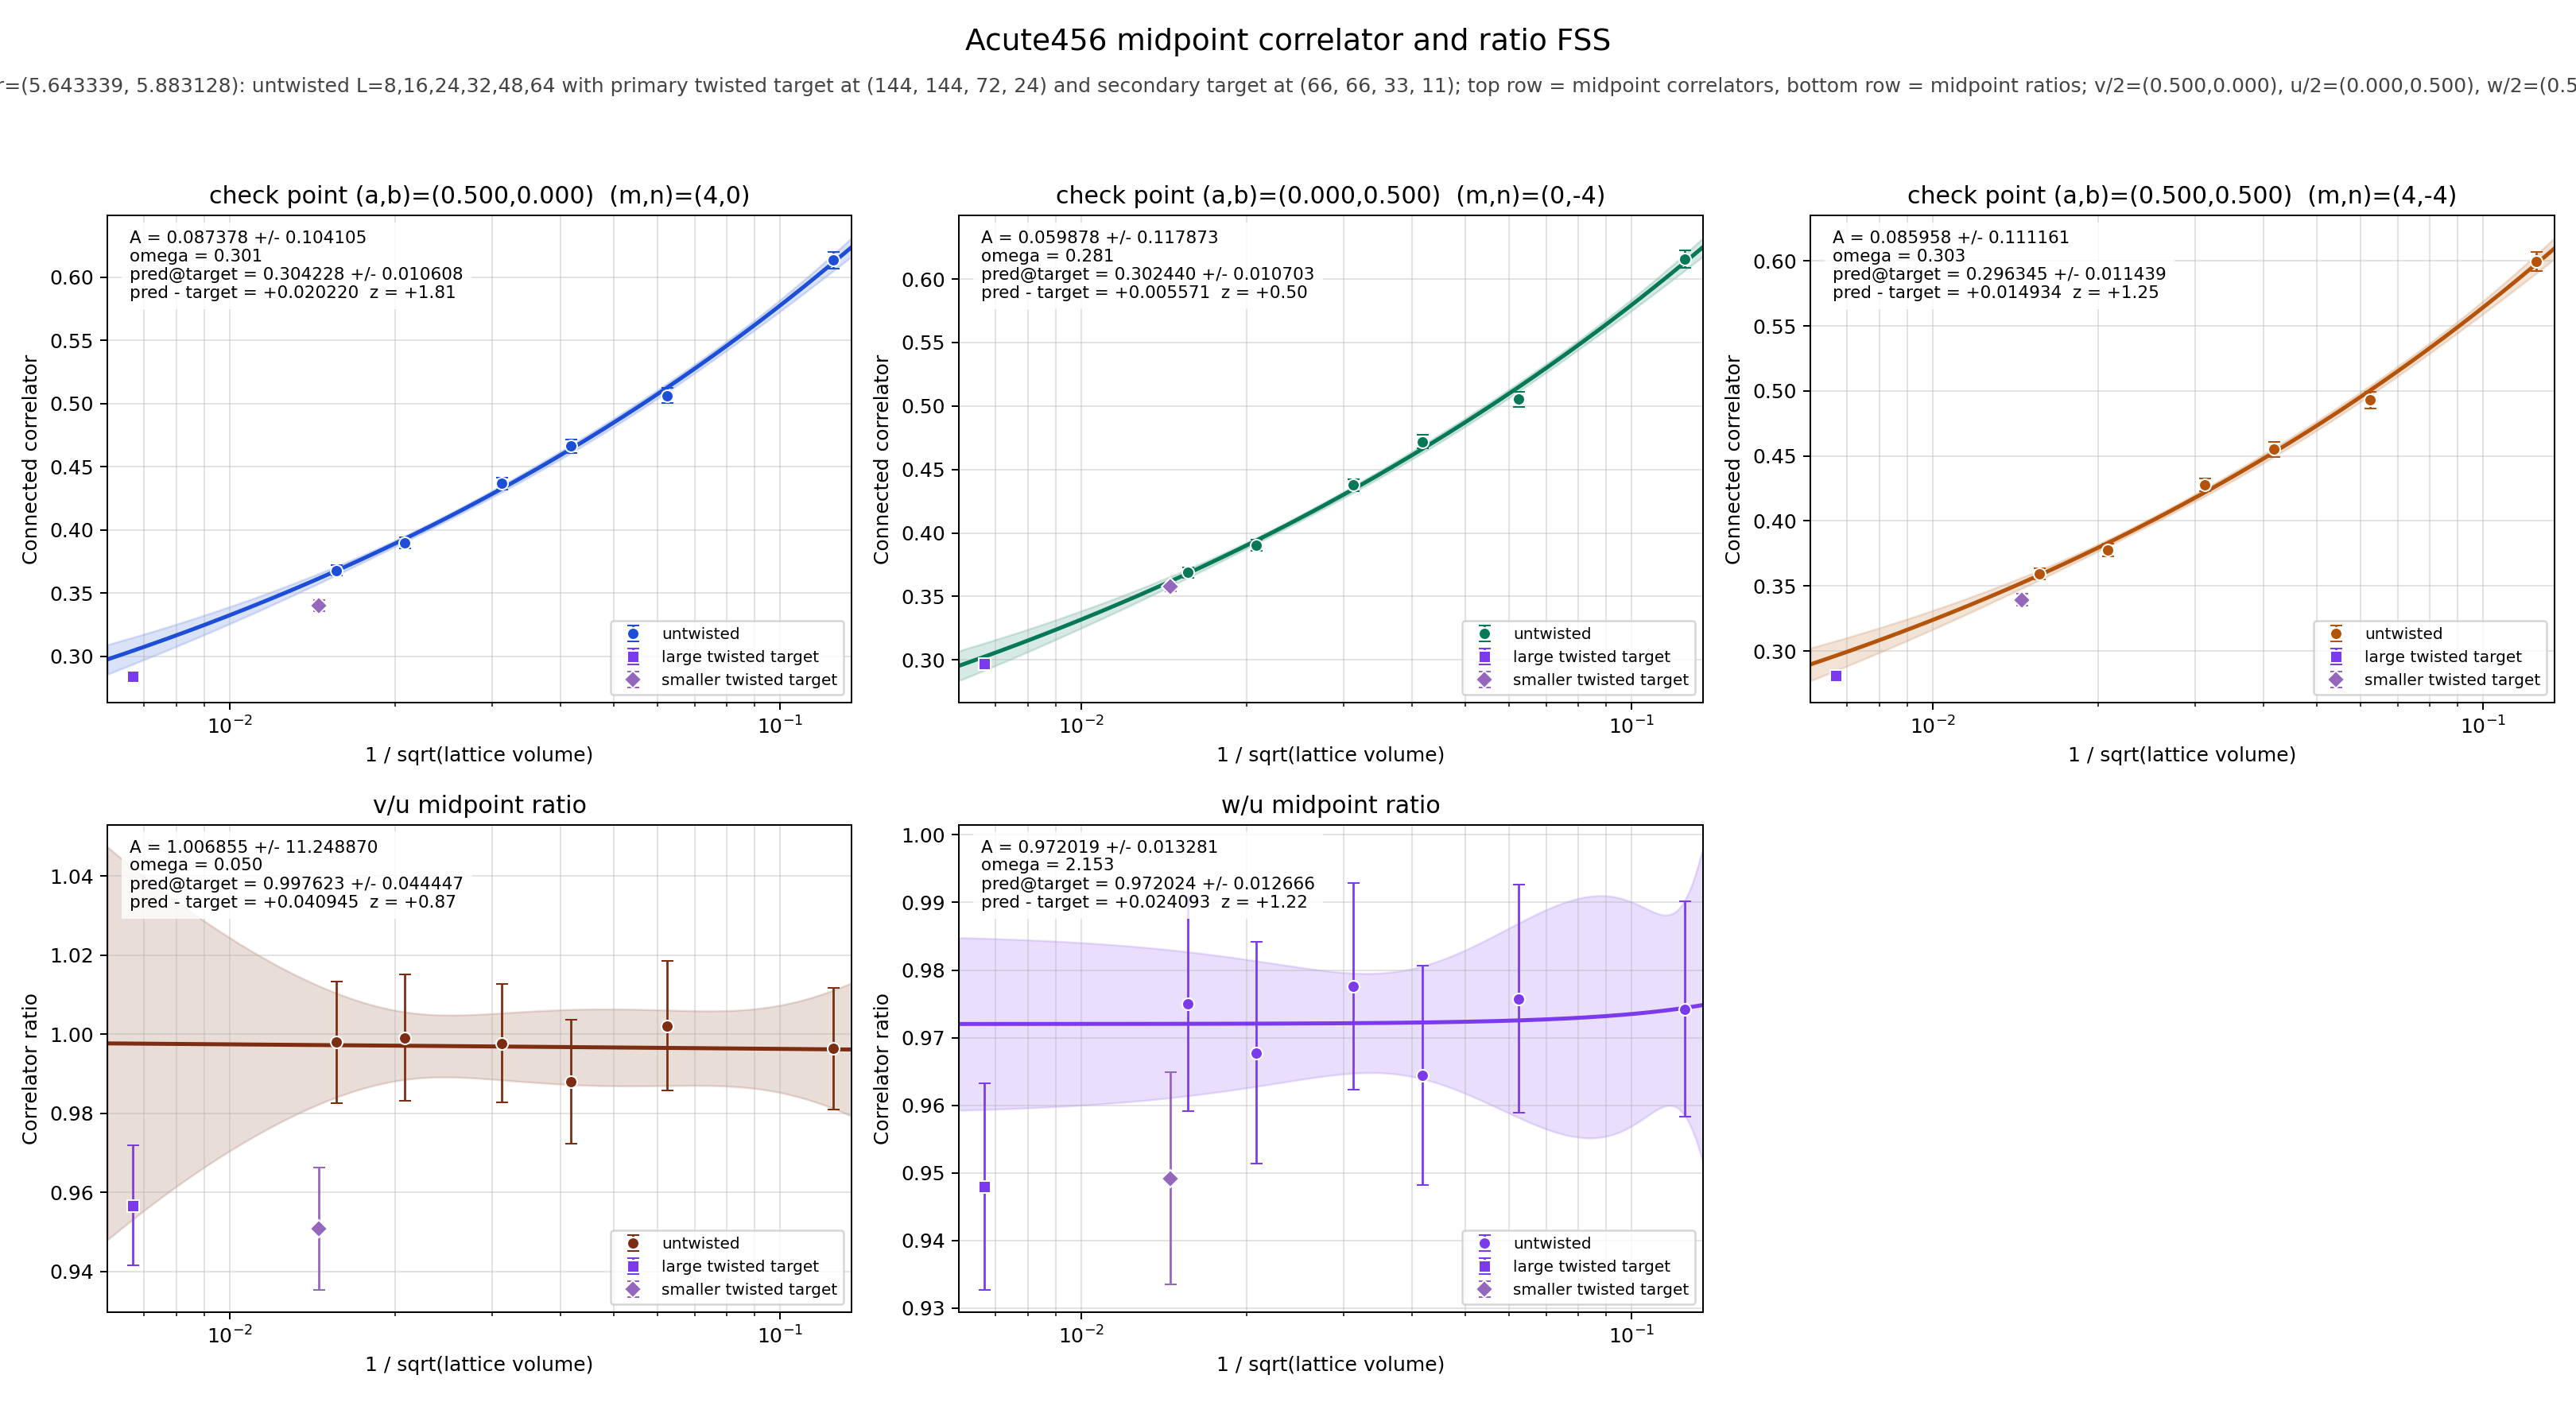

The file beside this chart, header and first rows:
panel	series	x	y	sigma	fit_A	fit_sigma_A	fit_omega	pred_target	pred_target_sigma	delta_target	z_target	twisted_x	twisted_y	twisted_sigma
v/2	untwisted	0.125	0.6134	0.006738	0.08738	0.1041	0.3012	0.3042	0.01061	0.02022	1.811	0.006672	0.284	0.00348
v/2	untwisted	0.0625	0.5064	0.005842	0.08738	0.1041	0.3012	0.3042	0.01061	0.02022	1.811	0.006672	0.284	0.00348
v/2	untwisted	0.04167	0.4662	0.005322	0.08738	0.1041	0.3012	0.3042	0.01061	0.02022	1.811	0.006672	0.284	0.00348
v/2	untwisted	0.03125	0.4368	0.004639	0.08738	0.1041	0.3012	0.3042	0.01061	0.02022	1.811	0.006672	0.284	0.00348
v/2	untwisted	0.02083	0.3898	0.004416	0.08738	0.1041	0.3012	0.3042	0.01061	0.02022	1.811	0.006672	0.284	0.00348
v/2	untwisted	0.01562	0.368	0.004023	0.08738	0.1041	0.3012	0.3042	0.01061	0.02022	1.811	0.006672	0.284	0.00348
v/2	twisted	0.006672	0.284	0.00348	0.08738	0.1041	0.3012	0.3042	0.01061	0.02022	1.811	0.006672	0.284	0.00348
u/2	untwisted	0.125	0.6157	0.006635	0.05988	0.1179	0.2814	0.3024	0.0107	0.005571	0.5014	0.006672	0.2969	0.002981
u/2	untwisted	0.0625	0.5053	0.005883	0.05988	0.1179	0.2814	0.3024	0.0107	0.005571	0.5014	0.006672	0.2969	0.002981
u/2	untwisted	0.04167	0.4719	0.005171	0.05988	0.1179	0.2814	0.3024	0.0107	0.005571	0.5014	0.006672	0.2969	0.002981
u/2	untwisted	0.03125	0.4378	0.004615	0.05988	0.1179	0.2814	0.3024	0.0107	0.005571	0.5014	0.006672	0.2969	0.002981
u/2	untwisted	0.02083	0.3901	0.004401	0.05988	0.1179	0.2814	0.3024	0.0107	0.005571	0.5014	0.006672	0.2969	0.002981
u/2	untwisted	0.01562	0.3688	0.003997	0.05988	0.1179	0.2814	0.3024	0.0107	0.005571	0.5014	0.006672	0.2969	0.002981
u/2	twisted	0.006672	0.2969	0.002981	0.05988	0.1179	0.2814	0.3024	0.0107	0.005571	0.5014	0.006672	0.2969	0.002981
w/2	untwisted	0.125	0.5998	0.007362	0.08596	0.1112	0.3032	0.2963	0.01144	0.01493	1.247	0.006672	0.2814	0.003539
w/2	untwisted	0.0625	0.4931	0.006314	0.08596	0.1112	0.3032	0.2963	0.01144	0.01493	1.247	0.006672	0.2814	0.003539
w/2	untwisted	0.04167	0.4552	0.00581	0.08596	0.1112	0.3032	0.2963	0.01144	0.01493	1.247	0.006672	0.2814	0.003539
w/2	untwisted	0.03125	0.428	0.004945	0.08596	0.1112	0.3032	0.2963	0.01144	0.01493	1.247	0.006672	0.2814	0.003539
w/2	untwisted	0.02083	0.3776	0.004787	0.08596	0.1112	0.3032	0.2963	0.01144	0.01493	1.247	0.006672	0.2814	0.003539
w/2	untwisted	0.01562	0.3595	0.00433	0.08596	0.1112	0.3032	0.2963	0.01144	0.01493	1.247	0.006672	0.2814	0.003539
w/2	twisted	0.006672	0.2814	0.003539	0.08596	0.1112	0.3032	0.2963	0.01144	0.01493	1.247	0.006672	0.2814	0.003539
(v/2)/(u/2)	untwisted	0.125	0.9963	0.01533	1.007	11.25	0.05	0.9976	0.04445	0.04095	0.8719	0.006672	0.9567	0.01516
(v/2)/(u/2)	untwisted	0.0625	1.002	0.01642	1.007	11.25	0.05	0.9976	0.04445	0.04095	0.8719	0.006672	0.9567	0.01516
(v/2)/(u/2)	untwisted	0.04167	0.9879	0.01563	1.007	11.25	0.05	0.9976	0.04445	0.04095	0.8719	0.006672	0.9567	0.01516
(v/2)/(u/2)	untwisted	0.03125	0.9977	0.01493	1.007	11.25	0.05	0.9976	0.04445	0.04095	0.8719	0.006672	0.9567	0.01516
(v/2)/(u/2)	untwisted	0.02083	0.9991	0.01597	1.007	11.25	0.05	0.9976	0.04445	0.04095	0.8719	0.006672	0.9567	0.01516
(v/2)/(u/2)	untwisted	0.01562	0.9979	0.01536	1.007	11.25	0.05	0.9976	0.04445	0.04095	0.8719	0.006672	0.9567	0.01516
(v/2)/(u/2)	twisted	0.006672	0.9567	0.01516	1.007	11.25	0.05	0.9976	0.04445	0.04095	0.8719	0.006672	0.9567	0.01516
(w/2)/(u/2)	untwisted	0.125	0.9742	0.01591	0.972	0.01328	2.153	0.972	0.01267	0.02409	1.215	0.006672	0.9479	0.01526
(w/2)/(u/2)	untwisted	0.0625	0.9757	0.01689	0.972	0.01328	2.153	0.972	0.01267	0.02409	1.215	0.006672	0.9479	0.01526
(w/2)/(u/2)	untwisted	0.04167	0.9645	0.01623	0.972	0.01328	2.153	0.972	0.01267	0.02409	1.215	0.006672	0.9479	0.01526
(w/2)/(u/2)	untwisted	0.03125	0.9776	0.01529	0.972	0.01328	2.153	0.972	0.01267	0.02409	1.215	0.006672	0.9479	0.01526
(w/2)/(u/2)	untwisted	0.02083	0.9678	0.01642	0.972	0.01328	2.153	0.972	0.01267	0.02409	1.215	0.006672	0.9479	0.01526
(w/2)/(u/2)	untwisted	0.01562	0.975	0.0158	0.972	0.01328	2.153	0.972	0.01267	0.02409	1.215	0.006672	0.9479	0.01526
(w/2)/(u/2)	twisted	0.006672	0.9479	0.01526	0.972	0.01328	2.153	0.972	0.01267	0.02409	1.215	0.006672	0.9479	0.01526
